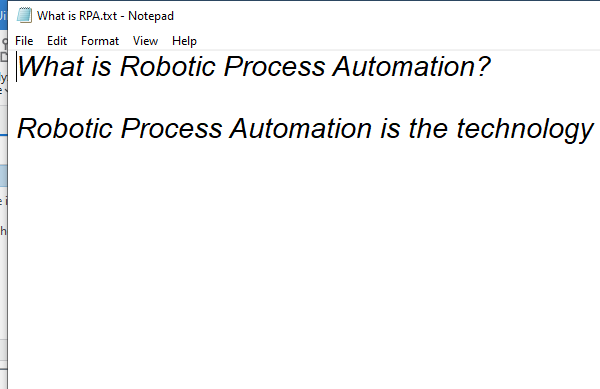
Workflow: Get text from Notepad

Step 1: Open Notepad Application on the element in window 'What is RPA.txt - Notepad' (notepad.exe)

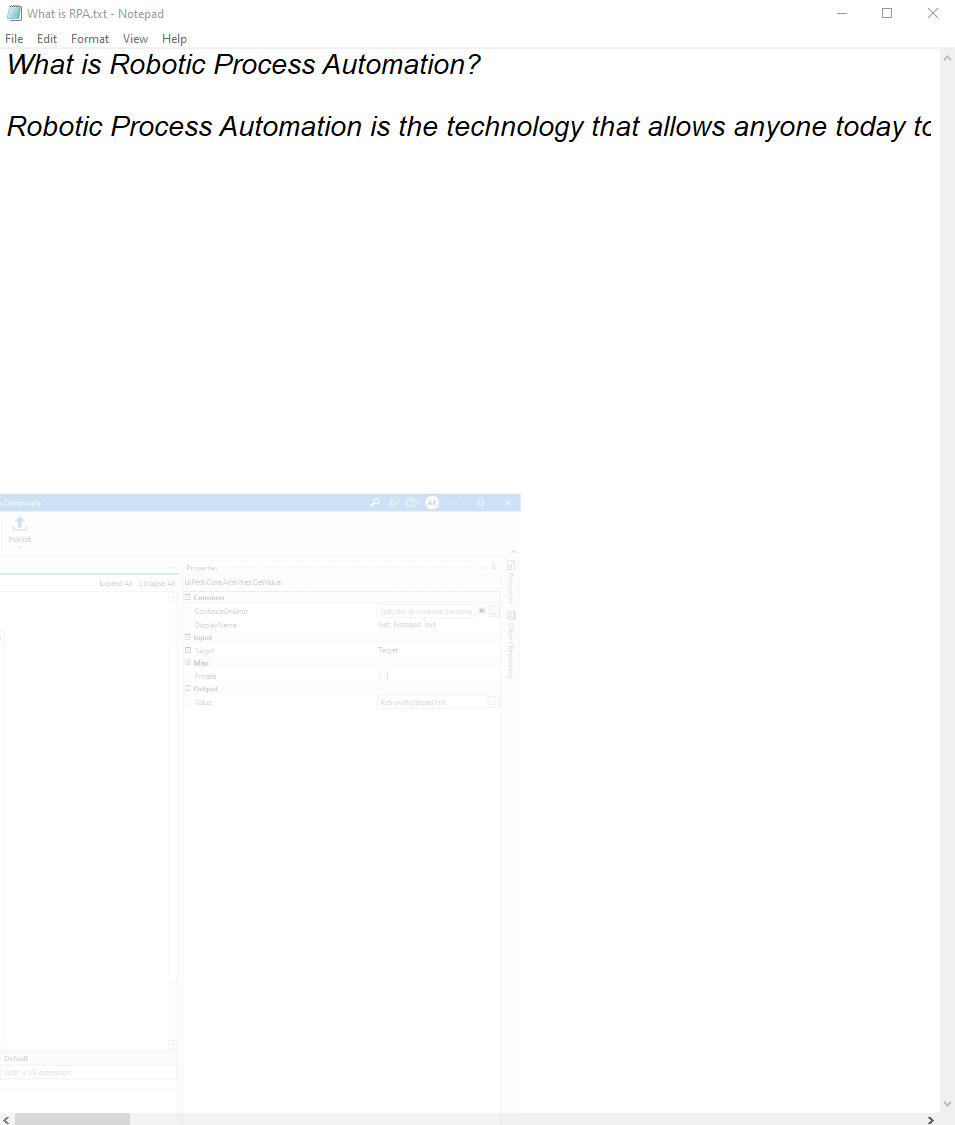
Step 2: get-text from the editable text 'Text Editor'

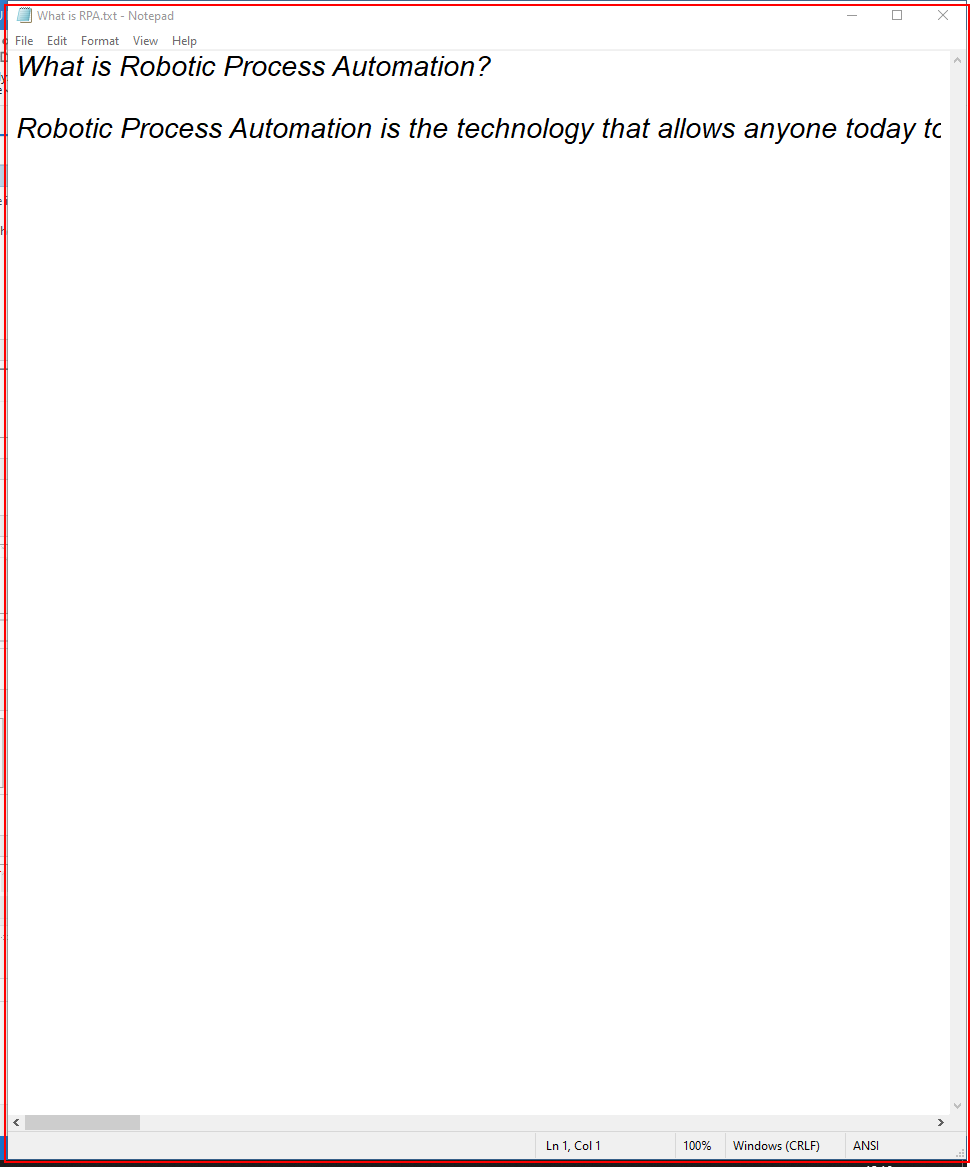
Step 3: Close Notepad Application